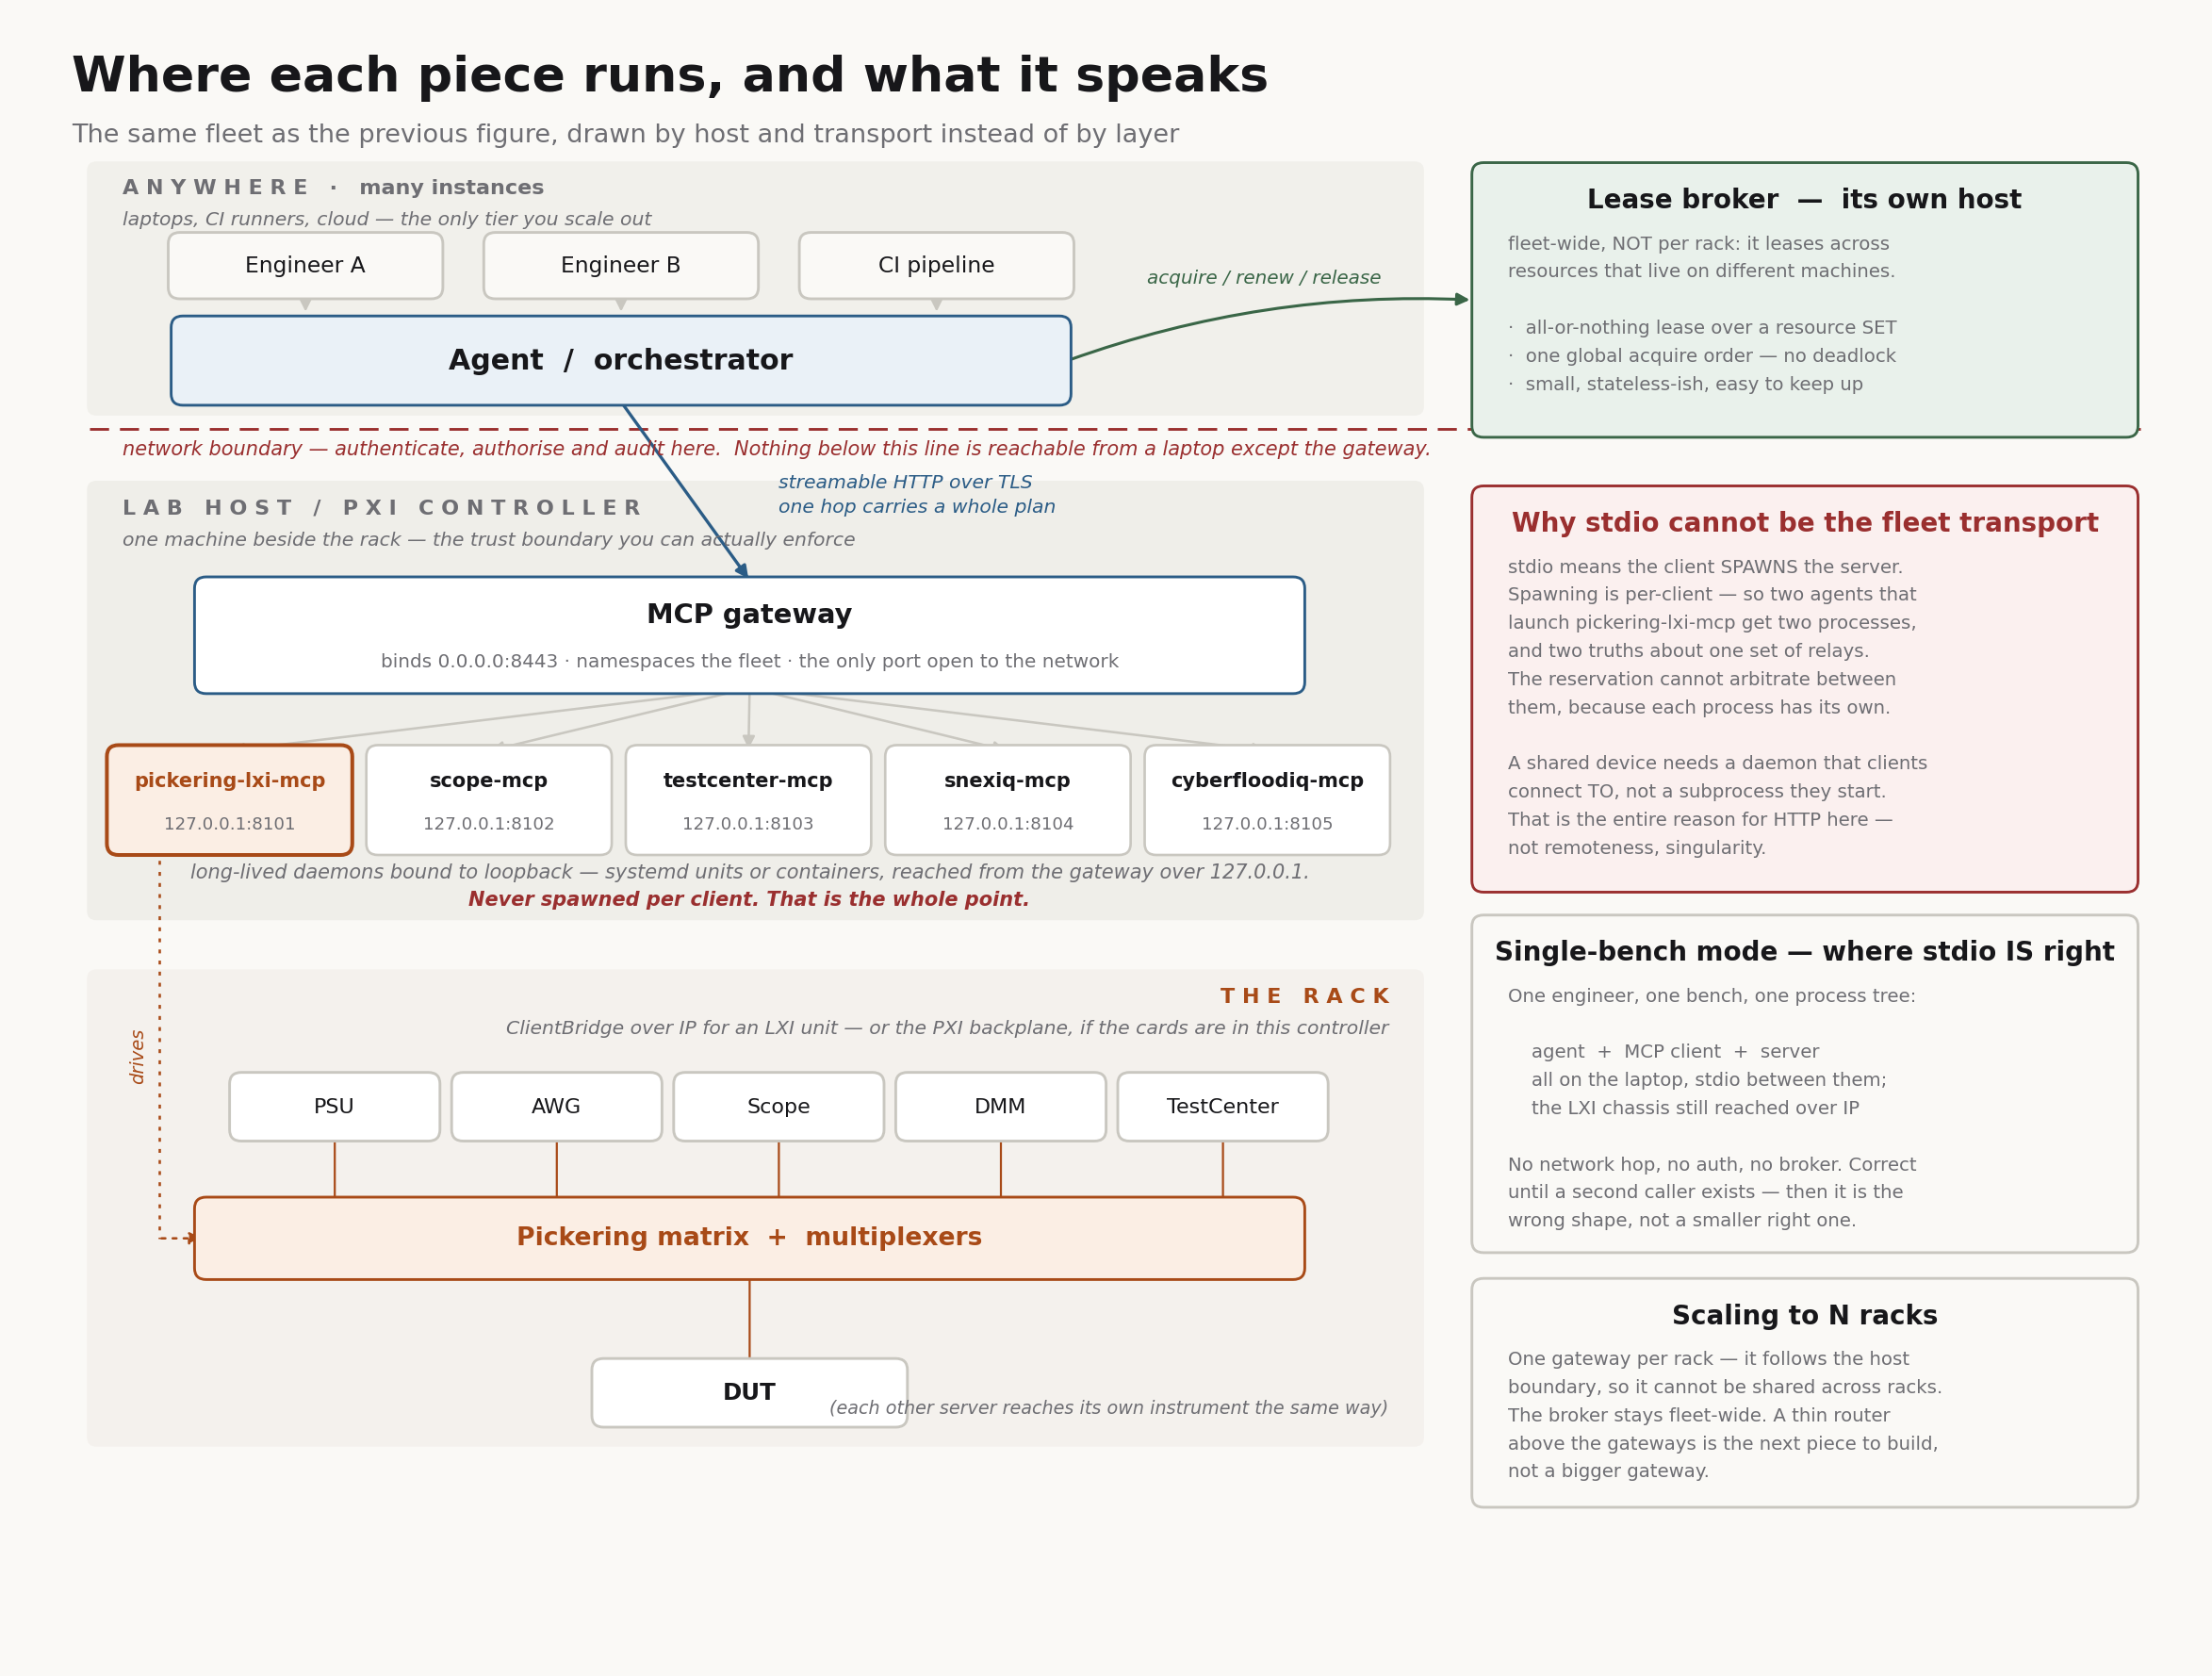

This figure's Python source:
import matplotlib
matplotlib.use("Agg")
import matplotlib.pyplot as plt
from matplotlib.patches import FancyBboxPatch, FancyArrowPatch
from matplotlib.lines import Line2D

BG, INK, MUTED, LINE = "#FAF9F6", "#17171A", "#6E6E73", "#C9C7C0"
ACCENT, ACCENTF = "#A84A17", "#FBEEE4"
BLUE,  BLUEF    = "#2B5C86", "#EAF1F7"
GREEN, GREENF   = "#3A6647", "#E9F1EB"
RED             = "#9A2F2F"
WHITE, PANEL    = "#FFFFFF", "#F1F0EB"

fig, ax = plt.subplots(figsize=(18.0, 13.5))
fig.patch.set_facecolor(BG); ax.set_facecolor(BG)
ax.set_xlim(0, 18.0); ax.set_ylim(-0.4, 13.3); ax.axis("off")
P = 0.05

def panel(cx, cy, w, h, edge=LINE, fill=WHITE, lw=1.3, z=3):
    ax.add_patch(FancyBboxPatch((cx-w/2, cy-h/2), w, h,
        boxstyle=f"round,pad={P},rounding_size=0.10",
        linewidth=lw, edgecolor=edge, facecolor=fill, zorder=z))

def zone(x0, y0, x1, y1, fill=PANEL, edge="none", ls="-", lw=0):
    ax.add_patch(FancyBboxPatch((x0, y0), x1-x0, y1-y0,
        boxstyle="round,pad=0.02,rounding_size=0.08",
        linewidth=lw, edgecolor=edge, facecolor=fill, linestyle=ls, zorder=0))

def box(cx, cy, w, h, title, sub=None, edge=LINE, fill=WHITE, tcol=INK,
        ts=12, ss=8.8, bold=True, lw=1.3):
    panel(cx, cy, w, h, edge, fill, lw)
    if sub:
        ax.text(cx, cy+h*0.19, title, ha="center", va="center", fontsize=ts,
                color=tcol, fontweight="bold" if bold else "normal", zorder=4)
        ax.text(cx, cy-h*0.25, sub, ha="center", va="center", fontsize=ss,
                color=MUTED, zorder=4, linespacing=1.5)
    else:
        ax.text(cx, cy, title, ha="center", va="center", fontsize=ts,
                color=tcol, fontweight="bold" if bold else "normal", zorder=4)

def listbox(cx, cy, w, h, title, lines, edge=LINE, fill=WHITE, tcol=INK, ts=12, ss=9.0):
    panel(cx, cy, w, h, edge, fill)
    top = cy + h/2
    ax.text(cx, top-0.28, title, ha="center", va="center", fontsize=ts,
            color=tcol, fontweight="bold", zorder=4)
    ax.text(cx-w/2+0.26, top-0.58, "\n".join(lines), ha="left", va="top",
            fontsize=ss, color=MUTED, zorder=4, linespacing=1.72)

def arr(x1, y1, x2, y2, color=LINE, lw=1.15, ls="-", head=True, z=2, rad=None):
    kw = dict(arrowstyle="-|>" if head else "-", mutation_scale=12,
              linewidth=lw, color=color, linestyle=ls, shrinkA=1, shrinkB=1, zorder=z)
    if rad is not None:
        kw["connectionstyle"] = f"arc3,rad={rad}"
    ax.add_patch(FancyArrowPatch((x1, y1), (x2, y2), **kw))

def ztitle(x, y, t, s, color=MUTED, ha="left"):
    ax.text(x, y, t, fontsize=10, fontweight="bold", color=color, ha=ha)
    ax.text(x, y-0.27, s, fontsize=9.2, color=MUTED, ha=ha, style="italic")

# ── heading ──────────────────────────────────────────────────────────────
ax.text(0.15, 12.98, "Where each piece runs, and what it speaks", fontsize=23.5,
        fontweight="bold", color=INK)
ax.text(0.15, 12.53, "The same fleet as the previous figure, drawn by host and transport instead of by layer",
        fontsize=12.2, color=MUTED)

# ══ ZONE A — anywhere ════════════════════════════════════════════════════
zone(0.30, 10.16, 11.70, 12.34)
ztitle(0.58, 12.08, "A N Y W H E R E   ·   many instances", "laptops, CI runners, cloud — the only tier you scale out")

for cx, name in ((2.15, "Engineer A"), (4.85, "Engineer B"), (7.55, "CI pipeline")):
    box(cx, 11.45, 2.25, 0.48, name, ts=10.5, fill=BG, bold=False)
    arr(cx, 11.19, cx, 11.03)
box(4.85, 10.62, 7.60, 0.68, "Agent  /  orchestrator", edge=BLUE, fill=BLUEF, ts=13.5)

# ── trust boundary ───────────────────────────────────────────────────────
ax.add_line(Line2D([0.30, 17.85], [10.02, 10.02], color=RED, lw=1.3, ls=(0, (7, 4))))
ax.text(0.58, 9.80, "network boundary — authenticate, authorise and audit here.  Nothing below this line is reachable from a laptop except the gateway.",
        fontsize=9.4, color=RED, style="italic")

# ══ ZONE C — lab host ════════════════════════════════════════════════════
zone(0.30, 5.75, 11.70, 9.55, fill="#EFEEE9")
ztitle(0.58, 9.28, "L A B   H O S T   /   P X I   C O N T R O L L E R",
       "one machine beside the rack — the trust boundary you can actually enforce")

box(5.95, 8.22, 9.40, 0.92, "MCP gateway",
    "binds 0.0.0.0:8443 · namespaces the fleet · the only port open to the network",
    edge=BLUE, ts=13, ss=9.0)
arr(4.85, 10.26, 5.95, 8.70, color=BLUE, lw=1.5)
ax.text(6.20, 9.45, "streamable HTTP over TLS\none hop carries a whole plan", fontsize=9.2,
        color=BLUE, ha="left", va="center", style="italic", linespacing=1.45)

srv = [("pickering-lxi-mcp", ":8101", True), ("scope-mcp", ":8102", False),
       ("testcenter-mcp", ":8103", False), ("snexiq-mcp", ":8104", False),
       ("cyberfloodiq-mcp", ":8105", False)]
xs = [1.50, 3.72, 5.94, 8.16, 10.38]
for cx, (name, port, hot) in zip(xs, srv):
    box(cx, 6.78, 2.00, 0.86, name, f"127.0.0.1{port}",
        edge=ACCENT if hot else LINE, fill=ACCENTF if hot else WHITE,
        tcol=ACCENT if hot else INK, ts=9.4, ss=8.2, lw=1.8 if hot else 1.2)
    arr(5.95, 7.76, cx, 7.21)

ax.text(5.95, 6.10,
        "long-lived daemons bound to loopback — systemd units or containers, reached from the gateway over 127.0.0.1.",
        fontsize=9.4, color=MUTED, ha="center", style="italic")
ax.text(5.95, 5.86, "Never spawned per client. That is the whole point.",
        fontsize=9.4, color=RED, ha="center", style="italic", fontweight="bold")

# ══ ZONE R — the rack ════════════════════════════════════════════════════
zone(0.30, 1.15, 11.70, 5.28, fill="#F4F1ED")
ztitle(11.42, 5.01, "T H E   R A C K",
       "ClientBridge over IP for an LXI unit — or the PXI backplane, if the cards are in this controller",
       color=ACCENT, ha="right")

for cx, name in zip([2.40, 4.30, 6.20, 8.10, 10.00],
                    ("PSU", "AWG", "Scope", "DMM", "TestCenter")):
    box(cx, 4.10, 1.70, 0.50, name, ts=10, bold=False)
    arr(cx, 3.85, cx, 3.26, color=ACCENT, lw=1.0, head=False)
box(5.95, 2.95, 9.40, 0.62, "Pickering matrix  +  multiplexers",
    edge=ACCENT, fill=ACCENTF, tcol=ACCENT, ts=12)
arr(5.95, 2.64, 5.95, 1.86, color=ACCENT, lw=1.0, head=False)
box(5.95, 1.60, 2.60, 0.50, "DUT", ts=11)

dot = dict(color=ACCENT, lw=1.15, ls=(0, (1.6, 3)), zorder=1)
ax.add_line(Line2D([1.50, 0.90], [6.35, 6.35], **dot))
ax.add_line(Line2D([0.90, 0.90], [6.35, 2.95], **dot))
arr(0.90, 2.95, 1.28, 2.95, color=ACCENT, lw=1.15, ls=(0, (1.6, 3)), z=1)
ax.text(0.72, 4.55, "drives", fontsize=8.8, color=ACCENT, rotation=90,
        ha="center", va="center", style="italic")
ax.text(11.42, 1.42, "(each other server reaches its own instrument the same way)",
        fontsize=8.6, color=MUTED, ha="right", style="italic")

# ══ RIGHT COLUMN ═════════════════════════════════════════════════════════
listbox(14.98, 11.15, 5.60, 2.30, "Lease broker  —  its own host", [
    "fleet-wide, NOT per rack: it leases across",
    "resources that live on different machines.",
    "",
    "·  all-or-nothing lease over a resource SET",
    "·  one global acquire order — no deadlock",
    "·  small, stateless-ish, easy to keep up",
], edge=GREEN, fill=GREENF, ts=12.5, ss=8.9)
arr(8.67, 10.62, 12.13, 11.15, color=GREEN, lw=1.4, rad=-0.10)
ax.text(10.35, 11.30, "acquire / renew / release", fontsize=9.0, color=GREEN,
        ha="center", style="italic")

listbox(14.98, 7.75, 5.60, 3.45, "Why stdio cannot be the fleet transport", [
    "stdio means the client SPAWNS the server.",
    "Spawning is per-client — so two agents that",
    "launch pickering-lxi-mcp get two processes,",
    "and two truths about one set of relays.",
    "The reservation cannot arbitrate between",
    "them, because each process has its own.",
    "",
    "A shared device needs a daemon that clients",
    "connect TO, not a subprocess they start.",
    "That is the entire reason for HTTP here —",
    "not remoteness, singularity.",
], edge=RED, fill="#FBF0EF", tcol=RED, ts=12.5, ss=8.9)

listbox(14.98, 4.30, 5.60, 2.85, "Single-bench mode — where stdio IS right", [
    "One engineer, one bench, one process tree:",
    "",
    "    agent  +  MCP client  +  server",
    "    all on the laptop, stdio between them;",
    "    the LXI chassis still reached over IP",
    "",
    "No network hop, no auth, no broker. Correct",
    "until a second caller exists — then it is the",
    "wrong shape, not a smaller right one.",
], edge=LINE, fill=BG, ts=12.5, ss=8.9)

listbox(14.98, 1.60, 5.60, 1.90, "Scaling to N racks", [
    "One gateway per rack — it follows the host",
    "boundary, so it cannot be shared across racks.",
    "The broker stays fleet-wide. A thin router",
    "above the gateways is the next piece to build,",
    "not a bigger gateway.",
], edge=LINE, fill=BG, ts=12.5, ss=8.9)

plt.savefig("/tmp/claude-0/-home-claude/c6a8c407-134b-54cf-aa01-7277a4913801/scratchpad/deploy.png",
            dpi=160, facecolor=BG, bbox_inches="tight", pad_inches=0.36)
print("ok")
